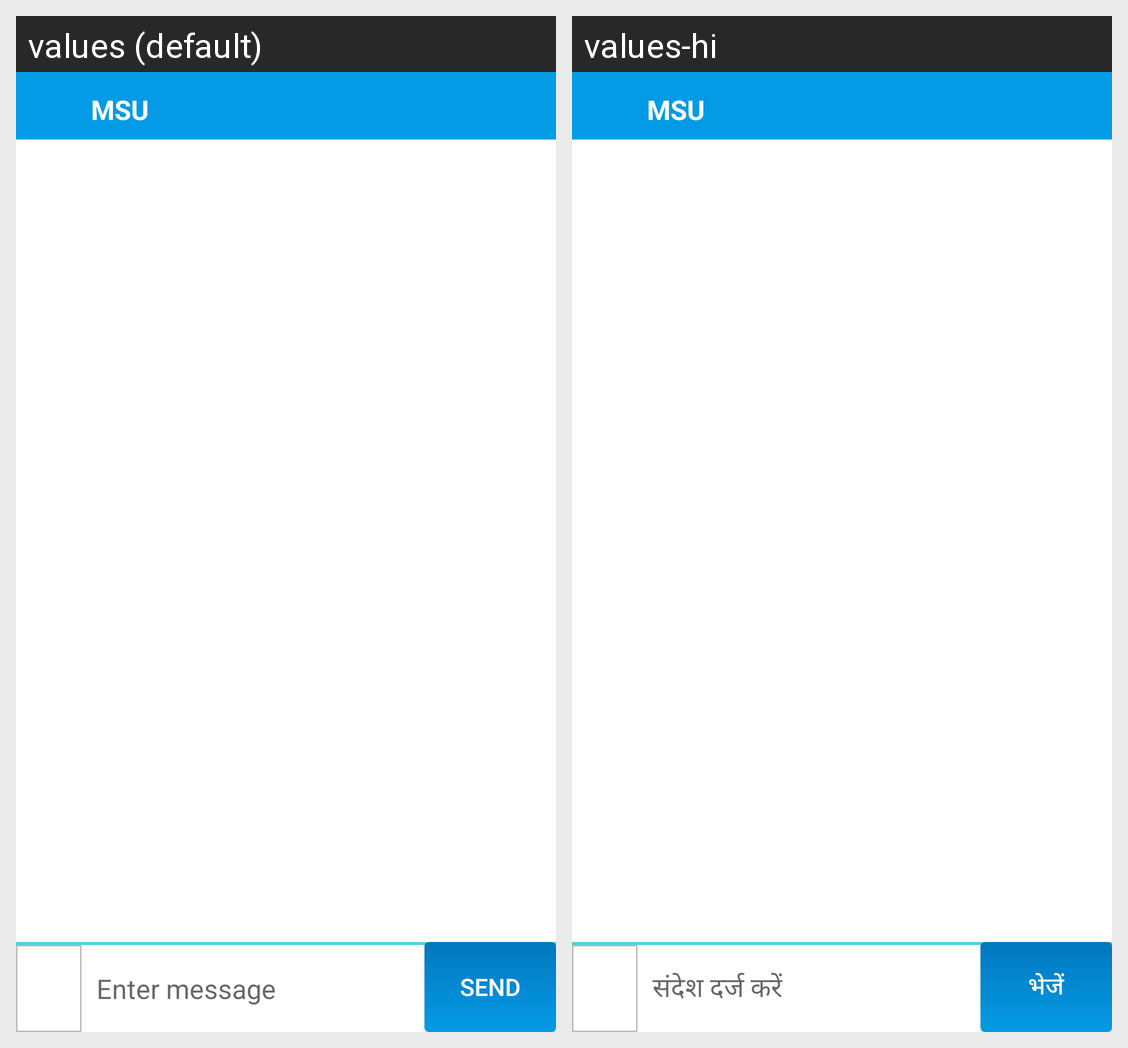

Translations of the strings shown on this Android screen, per locale in the grid:
Android screen res/layout/activity_multi_user_chat.xml rendered under 2 locales, left to right: values (default), values-hi. Device: Nexus 5 (rendered at 1080×1920; each locale shown at half size, 540×960, under a caption strip naming it); theme AppTheme.
Strings drawn on this screen, with the default value and each locale's value (text and hints the layout hard-codes, and strings that could not be matched under every locale, appear in the picture but are not listed):

entermess
  values: Enter message
  values-hi: संदेश दर्ज करें

send
  values: SEND
  values-hi: भेजें
